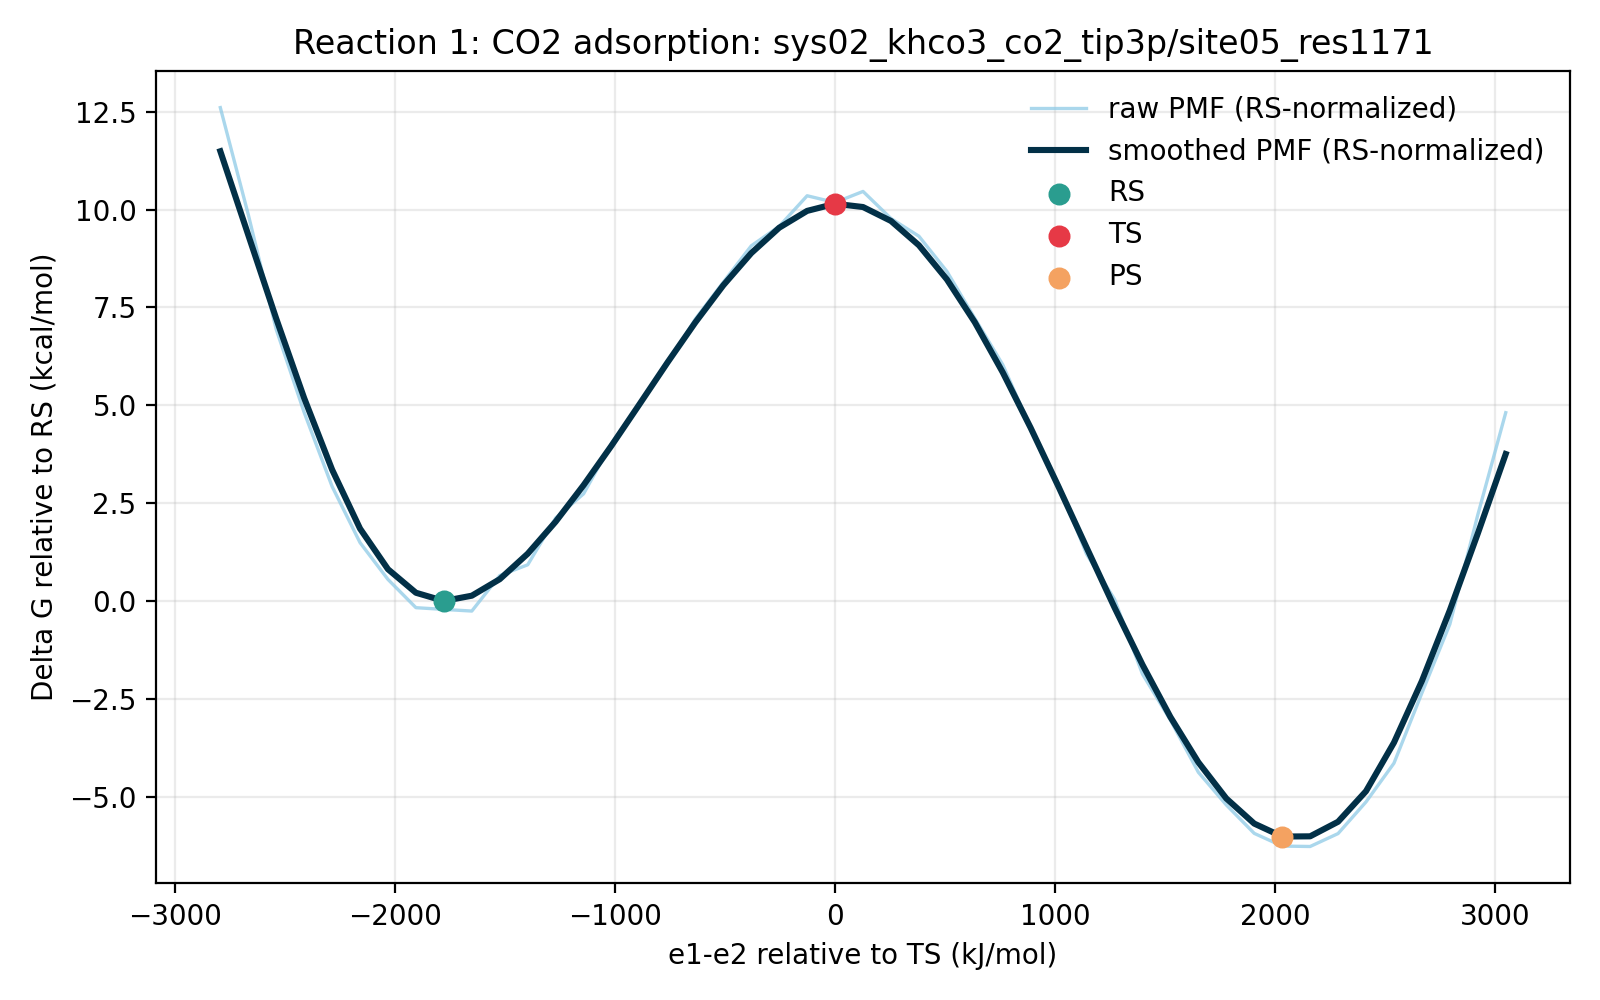

Data behind this chart, as committed beside it:
e1_minus_e2_kj_mol, e1_minus_e2_centered_kj_mol, raw_pmf_kj_mol, smoothed_pmf_kj_mol, raw_pmf_rs_normalized_kj_mol, smoothed_pmf_rs_normalized_kj_mol, raw_pmf_kcal_mol, smoothed_pmf_kcal_mol, raw_pmf_rs_normalized_kcal_mol, smoothed_pmf_rs_normalized_kcal_mol, rs_reference_y_kj_mol, coordinate_origin_kj_mol
-3041, -2795, 53.64, 48.98, 52.74, 48.07, 12.82, 11.71, 12.6, 11.49, 0.9038, -246.1
-2914, -2668, 42.21, 40.02, 41.31, 39.12, 10.09, 9.566, 9.872, 9.35, 0.9038, -246.1
-2787, -2541, 29.94, 31.09, 29.03, 30.19, 7.155, 7.431, 6.939, 7.215, 0.9038, -246.1
-2660, -2414, 21.06, 22.59, 20.16, 21.69, 5.033, 5.399, 4.817, 5.183, 0.9038, -246.1
-2533, -2287, 13.14, 14.94, 12.24, 14.04, 3.141, 3.571, 2.925, 3.355, 0.9038, -246.1
-2406, -2160, 7.136, 8.636, 6.233, 7.732, 1.706, 2.064, 1.49, 1.848, 0.9038, -246.1
-2279, -2033, 3.203, 4.295, 2.299, 3.391, 0.7655, 1.027, 0.5495, 0.8106, 0.9038, -246.1
-2152, -1906, 0.1857, 1.781, -0.7182, 0.877, 0.04437, 0.4256, -0.1716, 0.2096, 0.9038, -246.1
-2025, -1779, 0.0, 0.9038, -0.9038, 0.0, 0.0, 0.216, -0.216, 0.0, 0.9038, -246.1
-1898, -1652, -0.1762, 1.466, -1.08, 0.5624, -0.04211, 0.3504, -0.2581, 0.1344, 0.9038, -246.1
-1771, -1525, 3.622, 3.232, 2.719, 2.328, 0.8658, 0.7725, 0.6498, 0.5565, 0.9038, -246.1
-1644, -1398, 4.769, 5.953, 3.865, 5.049, 1.14, 1.423, 0.9237, 1.207, 0.9038, -246.1
-1517, -1271, 9.773, 9.377, 8.869, 8.474, 2.336, 2.241, 2.12, 2.025, 0.9038, -246.1
-1390, -1143, 12.36, 13.28, 11.46, 12.38, 2.954, 3.174, 2.738, 2.958, 0.9038, -246.1
-1263, -1016, 17.76, 17.51, 16.85, 16.61, 4.244, 4.185, 4.028, 3.969, 0.9038, -246.1
-1135, -889.4, 21.93, 21.93, 21.03, 21.03, 5.242, 5.242, 5.026, 5.026, 0.9038, -246.1
-1008, -762.3, 26.21, 26.38, 25.3, 25.48, 6.264, 6.306, 6.048, 6.09, 0.9038, -246.1
-881.4, -635.3, 31.05, 30.68, 30.15, 29.78, 7.421, 7.334, 7.205, 7.118, 0.9038, -246.1
-754.3, -508.2, 34.98, 34.65, 34.08, 33.74, 8.361, 8.281, 8.144, 8.065, 0.9038, -246.1
-627.3, -381.2, 38.87, 38.09, 37.96, 37.18, 9.289, 9.103, 9.073, 8.887, 0.9038, -246.1
-500.2, -254.1, 40.95, 40.8, 40.04, 39.9, 9.786, 9.752, 9.57, 9.536, 0.9038, -246.1
-373.2, -127.1, 44.22, 42.6, 43.31, 41.7, 10.57, 10.18, 10.35, 9.966, 0.9038, -246.1
-246.1, 0.0, 43.5, 43.36, 42.6, 42.46, 10.4, 10.36, 10.18, 10.15, 0.9038, -246.1
-119.1, 127.1, 44.68, 43.01, 43.78, 42.11, 10.68, 10.28, 10.46, 10.06, 0.9038, -246.1
7.97, 254.1, 41.79, 41.52, 40.88, 40.62, 9.988, 9.925, 9.772, 9.709, 0.9038, -246.1
135, 381.2, 39.89, 38.92, 38.99, 38.02, 9.535, 9.303, 9.319, 9.087, 0.9038, -246.1
262.1, 508.2, 36.14, 35.28, 35.24, 34.38, 8.638, 8.432, 8.422, 8.216, 0.9038, -246.1
389.1, 635.3, 31.12, 30.7, 30.22, 29.79, 7.438, 7.337, 7.222, 7.121, 0.9038, -246.1
516.2, 762.3, 26.16, 25.34, 25.25, 24.43, 6.252, 6.056, 6.036, 5.84, 0.9038, -246.1
643.2, 889.4, 19.4, 19.4, 18.5, 18.5, 4.637, 4.637, 4.421, 4.421, 0.9038, -246.1
770.3, 1016, 13.36, 13.09, 12.45, 12.19, 3.192, 3.129, 2.976, 2.913, 0.9038, -246.1
897.3, 1143, 5.907, 6.617, 5.003, 5.713, 1.412, 1.581, 1.196, 1.365, 0.9038, -246.1
1024, 1271, 1.087, 0.2039, 0.1836, -0.6999, 0.2599, 0.04873, 0.04388, -0.1673, 0.9038, -246.1
1151, 1398, -6.906, -5.91, -7.81, -6.814, -1.651, -1.413, -1.867, -1.629, 0.9038, -246.1
1278, 1525, -11.83, -11.5, -12.74, -12.4, -2.828, -2.748, -3.044, -2.964, 0.9038, -246.1
1406, 1652, -17.41, -16.34, -18.31, -17.25, -4.16, -3.906, -4.376, -4.122, 0.9038, -246.1
1533, 1779, -20.9, -20.21, -21.8, -21.11, -4.995, -4.83, -5.211, -5.046, 0.9038, -246.1
1660, 1906, -23.94, -22.9, -24.84, -23.8, -5.722, -5.472, -5.938, -5.688, 0.9038, -246.1
1787, 2033, -25.3, -24.28, -26.2, -25.18, -6.047, -5.803, -6.263, -6.019, 0.9038, -246.1
1914, 2160, -25.34, -24.26, -26.25, -25.16, -6.057, -5.797, -6.273, -6.013, 0.9038, -246.1
2041, 2287, -23.96, -22.7, -24.86, -23.6, -5.727, -5.425, -5.943, -5.641, 0.9038, -246.1
2168, 2414, -20.58, -19.43, -21.48, -20.33, -4.918, -4.644, -5.134, -4.86, 0.9038, -246.1
2295, 2541, -16.44, -14.24, -17.35, -15.14, -3.93, -3.403, -4.146, -3.619, 0.9038, -246.1
2422, 2668, -8.934, -7.653, -9.838, -8.557, -2.135, -1.829, -2.351, -2.045, 0.9038, -246.1
2549, 2795, -1.583, -0.08955, -2.486, -0.9934, -0.3783, -0.0214, -0.5943, -0.2374, 0.9038, -246.1
2676, 2922, 10.1, 8.112, 9.2, 7.208, 2.415, 1.939, 2.199, 1.723, 0.9038, -246.1
2803, 3049, 21.03, 16.61, 20.13, 15.71, 5.026, 3.97, 4.81, 3.754, 0.9038, -246.1
